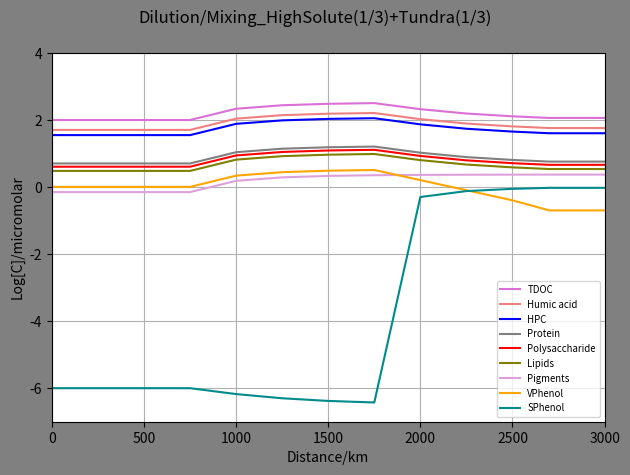
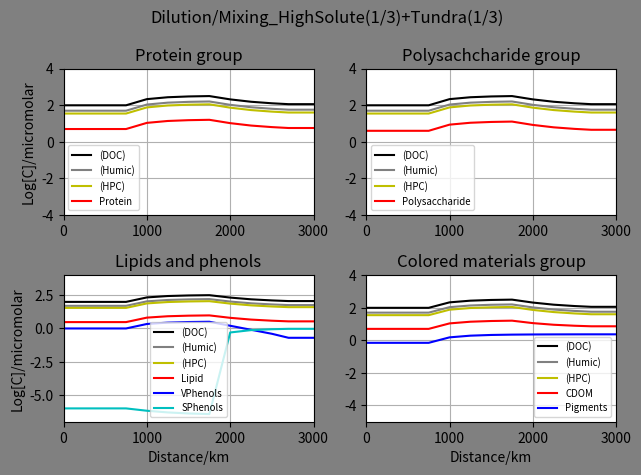

The script that saved these images, in order:
#Tundra,High_Solute(1/3)
import math
import numpy as np
import matplotlib.pyplot as plt

#No of distnce ponits: start+nodes+end
imax=13
#print("imax",imax)

#cmax=no of chemical species
cmax= 30
#print("cmax",cmax)

#Nodes ratio
#Node1
#V0 primary river ratio
V0=0.5
#tributary river ratio
V1=0.5

#Node2
#V20 primary ratio
V20=0.5
#tributary ratio
V2=0.5

#Node3
V30=0.5
V3=0.5

#Node4
V40=0.5
V4=0.5

#Node5
V50=0.5
V5=0.5

#Node6
V60=0.5
V6=0.5

#Node7
V70=0.5
V7=0.5

#Node8
V80=0.5
V8=0.5

#Node9
V90=0.5
V9=0.5

#Node10
V100=0.5
V10=0.5

#Node11
V110=0.5
V11=0.5


#Maximum no of time steps
n=1
#print("imax",imax)

#cmax=no of chemical species
cmax= 30
#print("cmax",cmax)

#Initial concentration of the species ia an array
#Concentrations in the micromolar
#Mountain_node
n1C_Conc = np.ones((n,cmax))
#High_solute_node
n2C_Conc = np.ones((n,cmax))
#Tundra_node
n3C_Conc = np.ones((n,cmax))

#Mountain node
#Protein
n1C_Conc[:,0]=5
#Poltpep
n1C_Conc[:,1]=0
#Amino_acid
n1C_Conc[:,2]=0
#Heteroploycondensate
n1C_Conc[:,3]=35
#Starch_poly
n1C_Conc[:,4]=4
#Oligosaccharides
n1C_Conc[:,5]=0
#Humic acid
n1C_Conc[:,6]=50
#Monosaccharides
n1C_Conc[:,7]=0
#Inorganic carbon
n1C_Conc[:,8]=0
#Lipids
n1C_Conc[:,9]=3
#Pigments
n1C_Conc[:,10]=0.7
#Porpherin
n1C_Conc[:,11]=0
#CDOM
#C_Conc[:,12]=0
#VPhenol
n1C_Conc[:,13]=1
#SPhenol
n1C_Conc[:,14]=0.000001

#High_solute_node
#Protein
n2C_Conc[:,0]=50/3
#Poltpep
n2C_Conc[:,1]=0
#Amino_acid
n2C_Conc[:,2]=0
#Heteroploycondensate
n2C_Conc[:,3]=350/3
#Starch_poly
n2C_Conc[:,4]=40/3
#Oligosaccharides
n2C_Conc[:,5]=0
#Humic acid
n2C_Conc[:,6]=500/3
#Monosaccharides
n2C_Conc[:,7]=0
#Inorganic carbon
n2C_Conc[:,8]=0
#Lipids
n2C_Conc[:,9]=30/3
#Pigments
n2C_Conc[:,10]=7/3
#Porpherin
n2C_Conc[:,11]=0
#CDOM
#C_Conc[:,12]=0
#VPhenol
n2C_Conc[:,13]=10/3
#SPhenol
n2C_Conc[:,14]=0.000001/3


#Tundra_node
#Protein
n3C_Conc[:,0]=15/3
#Poltpep
n3C_Conc[:,1]=0
#Amino_acid
n3C_Conc[:,2]=0
#Heteroploycondensate
n3C_Conc[:,3]=105/3
#Starch_poly
n3C_Conc[:,4]=12/3
#Oligosaccharides
n3C_Conc[:,5]=0
#Humic acid
n3C_Conc[:,6]=150/3
#Monosaccharides
n3C_Conc[:,7]=0
#Inorganic carbon
n3C_Conc[:,8]=0
#Lipids
n3C_Conc[:,9]=9/3
#Pigments
n3C_Conc[:,10]=7/3
#Porpherin
n3C_Conc[:,11]=0
#CDOM
#C_Conc[:,12]=0
#VPhenol
n3C_Conc[:,13]=0.000001/3
#SPhenol
n3C_Conc[:,14]=3/3


#Initial concentration of the species ia an array
#Concentrations in the micromolar
C_Conc = np.ones((imax,cmax))
#C_Conc[:,:]=0
#Protein
C_Conc[0,0]=5
#Poltpep
C_Conc[0,1]=0
#Amino_acid
C_Conc[0,2]=0
#Heteroploycondensate
C_Conc[0,3]=35
print(C_Conc[0,3])
#Starch_poly
C_Conc[0,4]=4
#Oligosaccharides
C_Conc[0,5]=0
#Humic acid
C_Conc[0,6]=50
#Monosaccharides
C_Conc[0,7]=0
#Inorganic carbon
C_Conc[0,8]=0
#Lipids
C_Conc[0,9]=3
#Pigments
C_Conc[0,10]=0.7
#Porpherin
C_Conc[0,11]=0
#CDOM
#C_Conc[0,12]=0
#VPhenol
C_Conc[0,13]=1
#SPhenol
C_Conc[0,14]=0.000001

#mixing_node_1
#Protein
C_Conc[1,0]=(V0*C_Conc[0,0])+(V1*n1C_Conc[:,0])
#Poltpep
C_Conc[1,1]=(V0*C_Conc[0,1])+(V1*n1C_Conc[:,1])
#Amino_acid
C_Conc[1,2]=(V0*C_Conc[0,2])+(V1*n1C_Conc[:,2])
#Heteroploycondensate
C_Conc[1,3]=(V0*C_Conc[0,3])+(V1*n1C_Conc[:,3])
#Starch_poly
C_Conc[1,4]=(V0*C_Conc[0,4])+(V1*n1C_Conc[:,4])
#Oligosaccharides
C_Conc[1,5]=(V0*C_Conc[0,5])+(V1*n1C_Conc[:,5])
#Humic acid
C_Conc[1,6]=(V0*C_Conc[0,6])+(V1*n1C_Conc[:,6])
#Monosaccharides
C_Conc[1,7]=(V0*C_Conc[0,7])+(V1*n1C_Conc[:,7])
#Inorganic carbon
C_Conc[1,8]=(V0*C_Conc[0,8])+(V1*n1C_Conc[:,8])
#Lipids
C_Conc[1,9]=(V0*C_Conc[0,9])+(V1*n1C_Conc[:,9])
#Pigments
C_Conc[1,10]=(V0*C_Conc[0,10])+(V1*n1C_Conc[:,10])
#Porpherin
C_Conc[1,11]=(V0*C_Conc[0,11])+(V1*n1C_Conc[:,11])
#CDOM
#C_Conc[:,12]=0
#VPhenol
C_Conc[1,13]=(V0*C_Conc[0,13])+(V1*n1C_Conc[:,13])
#SPhenol
C_Conc[1,14]=(V0*C_Conc[0,14])+(V1*n1C_Conc[:,14])


#mixing_node_2
#Protein
C_Conc[2,0]=(V20*C_Conc[1,0])+(V2*n1C_Conc[:,0])
#Poltpep
C_Conc[2,1]=(V20*C_Conc[1,1])+(V2*n1C_Conc[:,1])
#Amino_acid
C_Conc[2,2]=(V20*C_Conc[1,2])+(V2*n1C_Conc[:,2])
#Heteroploycondensate
C_Conc[2,3]=(V20*C_Conc[1,3])+(V2*n1C_Conc[:,3])
#Starch_poly
C_Conc[2,4]=(V20*C_Conc[1,4])+(V2*n1C_Conc[:,4])
#Oligosaccharides
C_Conc[2,5]=(V20*C_Conc[1,5])+(V2*n1C_Conc[:,5])
#Humic acid
C_Conc[2,6]=(V20*C_Conc[1,6])+(V2*n1C_Conc[:,6])
#Monosaccharides
C_Conc[2,7]=(V20*C_Conc[1,7])+(V2*n1C_Conc[:,7])
#Inorganic carbon
C_Conc[2,8]=(V20*C_Conc[1,8])+(V2*n1C_Conc[:,8])
#Lipids
C_Conc[2,9]=(V20*C_Conc[1,9])+(V2*n1C_Conc[:,9])
#Pigments
C_Conc[2,10]=(V20*C_Conc[1,10])+(V2*n1C_Conc[:,10])
#Porpherin
C_Conc[2,11]=(V20*C_Conc[1,11])+(V2*n1C_Conc[:,11])
#CDOM
#C_Conc[:,12]=0
#VPhenol
C_Conc[2,13]=(V20*C_Conc[1,13])+(V2*n1C_Conc[:,13])
#SPhenol
C_Conc[2,14]=(V20*C_Conc[1,14])+(V2*n1C_Conc[:,14])

#mixing_node_3
#Protein
C_Conc[3,0]=(V30*C_Conc[2,0])+(V3*n1C_Conc[:,0])
#Poltpep
C_Conc[3,1]=(V30*C_Conc[2,1])+(V3*n1C_Conc[:,1])
#Amino_acid
C_Conc[3,2]=(V30*C_Conc[2,2])+(V3*n1C_Conc[:,2])
#Heteroploycondensate
C_Conc[3,3]=(V30*C_Conc[2,3])+(V3*n1C_Conc[:,3])
#Starch_poly
C_Conc[3,4]=(V30*C_Conc[2,4])+(V3*n1C_Conc[:,4])
#Oligosaccharides
C_Conc[3,5]=(V30*C_Conc[2,5])+(V3*n1C_Conc[:,5])
#Humic acid
C_Conc[3,6]=(V30*C_Conc[2,6])+(V3*n1C_Conc[:,6])
#Monosaccharides
C_Conc[3,7]=(V30*C_Conc[2,7])+(V3*n1C_Conc[:,7])
#Inorganic carbon
C_Conc[3,8]=(V30*C_Conc[2,8])+(V3*n1C_Conc[:,8])
#Lipids
C_Conc[3,9]=(V30*C_Conc[2,9])+(V3*n1C_Conc[:,9])
#Pigments
C_Conc[3,10]=(V30*C_Conc[2,10])+(V3*n1C_Conc[:,10])
#Porpherin
C_Conc[3,11]=(V30*C_Conc[2,11])+(V3*n1C_Conc[:,11])
#CDOM
#C_Conc[:,12]=0
#VPhenol
C_Conc[3,13]=(V30*C_Conc[2,13])+(V3*n1C_Conc[:,13])
#SPhenol
C_Conc[3,14]=(V30*C_Conc[2,14])+(V3*n1C_Conc[:,14])


#mixing_node_4
#Protein
C_Conc[4,0]=(V40*C_Conc[3,0])+(V4*n2C_Conc[:,0])
#Poltpep
C_Conc[4,1]=(V40*C_Conc[3,1])+(V4*n2C_Conc[:,1])
#Amino_acid
C_Conc[4,2]=(V40*C_Conc[3,2])+(V4*n2C_Conc[:,2])
#Heteroploycondensate
C_Conc[4,3]=(V40*C_Conc[3,3])+(V4*n2C_Conc[:,3])
#Starch_poly
C_Conc[4,4]=(V40*C_Conc[3,4])+(V4*n2C_Conc[:,4])
#Oligosaccharides
C_Conc[4,5]=(V40*C_Conc[3,5])+(V4*n2C_Conc[:,5])
#Humic acid
C_Conc[4,6]=(V40*C_Conc[3,6])+(V4*n2C_Conc[:,6])
#Monosaccharides
C_Conc[4,7]=(V40*C_Conc[3,7])+(V4*n2C_Conc[:,7])
#Inorganic carbon
C_Conc[4,8]=(V40*C_Conc[3,8])+(V4*n2C_Conc[:,8])
#Lipids
C_Conc[4,9]=(V40*C_Conc[3,9])+(V4*n2C_Conc[:,9])
#Pigments
C_Conc[4,10]=(V40*C_Conc[3,10])+(V4*n2C_Conc[:,10])
#Porpherin
C_Conc[4,11]=(V40*C_Conc[3,11])+(V4*n2C_Conc[:,11])
#CDOM
#C_Conc[:,12]=0
#VPhenol
C_Conc[4,13]=(V40*C_Conc[3,13])+(V4*n2C_Conc[:,13])
#SPhenol
C_Conc[4,14]=(V40*C_Conc[3,14])+(V4*n2C_Conc[:,14])

#mixing_node_5
#Protein
C_Conc[5,0]=(V50*C_Conc[4,0])+(V5*n2C_Conc[:,0])
#Poltpep
C_Conc[5,1]=(V50*C_Conc[4,1])+(V5*n2C_Conc[:,1])
#Amino_acid
C_Conc[5,2]=(V50*C_Conc[4,2])+(V5*n2C_Conc[:,2])
#Heteroploycondensate
C_Conc[5,3]=(V50*C_Conc[4,3])+(V5*n2C_Conc[:,3])
print(C_Conc[5,3])
#Starch_poly
C_Conc[5,4]=(V50*C_Conc[4,4])+(V5*n2C_Conc[:,4])
#Oligosaccharides
C_Conc[5,5]=(V50*C_Conc[4,5])+(V5*n2C_Conc[:,5])
#Humic acid
C_Conc[5,6]=(V50*C_Conc[4,6])+(V5*n2C_Conc[:,6])
#Monosaccharides
C_Conc[5,7]=(V50*C_Conc[4,7])+(V5*n2C_Conc[:,7])
#Inorganic carbon
C_Conc[5,8]=(V50*C_Conc[4,8])+(V5*n2C_Conc[:,8])
#Lipids
C_Conc[5,9]=(V50*C_Conc[4,9])+(V5*n2C_Conc[:,9])
#Pigments
C_Conc[5,10]=(V50*C_Conc[4,10])+(V5*n2C_Conc[:,10])
#Porpherin
C_Conc[5,11]=(V50*C_Conc[4,11])+(V5*n2C_Conc[:,11])
#CDOM
#C_Conc[:,12]=0
#VPhenol
C_Conc[5,13]=(V50*C_Conc[4,13])+(V5*n2C_Conc[:,13])
#SPhenol
C_Conc[5,14]=(V50*C_Conc[4,14])+(V5*n2C_Conc[:,14])


#mixing_node_6
#Protein
C_Conc[6,0]=(V60*C_Conc[5,0])+(V6*n2C_Conc[:,0])
#Poltpep
C_Conc[6,1]=(V60*C_Conc[5,1])+(V6*n2C_Conc[:,1])
#Amino_acid
C_Conc[6,2]=(V60*C_Conc[5,2])+(V6*n2C_Conc[:,2])
#Heteroploycondensate
C_Conc[6,3]=(V60*C_Conc[5,3])+(V6*n2C_Conc[:,3])
print(C_Conc[6,3])
#Starch_poly
C_Conc[6,4]=(V60*C_Conc[5,4])+(V6*n2C_Conc[:,4])
#Oligosaccharides
C_Conc[6,5]=(V60*C_Conc[5,5])+(V6*n2C_Conc[:,5])
#Humic acid
C_Conc[6,6]=(V60*C_Conc[5,6])+(V6*n2C_Conc[:,6])
#Monosaccharides
C_Conc[6,7]=(V60*C_Conc[5,7])+(V6*n2C_Conc[:,7])
#Inorganic carbon
C_Conc[6,8]=(V60*C_Conc[5,8])+(V6*n2C_Conc[:,8])
#Lipids
C_Conc[6,9]=(V60*C_Conc[5,9])+(V6*n2C_Conc[:,9])
#Pigments
C_Conc[6,10]=(V60*C_Conc[5,10])+(V6*n2C_Conc[:,10])
#Porpherin
C_Conc[6,11]=(V60*C_Conc[5,11])+(V6*n2C_Conc[:,11])
#CDOM
#C_Conc[:,12]=0
#VPhenol
C_Conc[6,13]=(V60*C_Conc[5,13])+(V6*n2C_Conc[:,13])
#SPhenol
C_Conc[6,14]=(V60*C_Conc[5,14])+(V6*n2C_Conc[:,14])


#mixing_node_7
#Protein
C_Conc[7,0]=(V70*C_Conc[6,0])+(V7*n2C_Conc[:,0])
#Poltpep
C_Conc[7,1]=(V70*C_Conc[6,1])+(V7*n2C_Conc[:,1])
#Amino_acid
C_Conc[7,2]=(V70*C_Conc[6,2])+(V7*n2C_Conc[:,2])
#Heteroploycondensate
C_Conc[7,3]=(V70*C_Conc[6,3])+(V7*n2C_Conc[:,3])
#Starch_poly
C_Conc[7,4]=(V70*C_Conc[6,4])+(V7*n2C_Conc[:,4])
#Oligosaccharides
C_Conc[7,5]=(V70*C_Conc[6,5])+(V7*n2C_Conc[:,5])
#Humic acid
C_Conc[7,6]=(V70*C_Conc[6,6])+(V7*n2C_Conc[:,6])
#Monosaccharides
C_Conc[7,7]=(V70*C_Conc[6,7])+(V7*n2C_Conc[:,7])
#Inorganic carbon
C_Conc[7,8]=(V70*C_Conc[6,8])+(V7*n2C_Conc[:,8])
#Lipids
C_Conc[7,9]=(V70*C_Conc[6,9])+(V7*n2C_Conc[:,9])
#Pigments
C_Conc[7,10]=(V70*C_Conc[6,10])+(V7*n2C_Conc[:,10])
#Porpherin
C_Conc[7,11]=(V70*C_Conc[6,11])+(V7*n2C_Conc[:,11])
#CDOM
#C_Conc[:,12]=0
#VPhenol
C_Conc[7,13]=(V70*C_Conc[6,13])+(V7*n2C_Conc[:,13])
#SPhenol
C_Conc[7,14]=(V70*C_Conc[6,14])+(V7*n2C_Conc[:,14])

#mixing_node_8
#Protein
C_Conc[8,0]=(V80*C_Conc[7,0])+(V8*n3C_Conc[:,0])
#Poltpep
C_Conc[8,1]=(V80*C_Conc[7,1])+(V8*n3C_Conc[:,1])
#Amino_acid
C_Conc[8,2]=(V80*C_Conc[7,2])+(V8*n3C_Conc[:,2])
#Heteroploycondensate
C_Conc[8,3]=(V80*C_Conc[7,3])+(V8*n3C_Conc[:,3])
print(C_Conc[8,3])
#Starch_poly
C_Conc[8,4]=(V80*C_Conc[7,4])+(V8*n3C_Conc[:,4])
#Oligosaccharides
C_Conc[8,5]=(V80*C_Conc[7,5])+(V8*n3C_Conc[:,5])
#Humic acid
C_Conc[8,6]=(V80*C_Conc[7,6])+(V8*n3C_Conc[:,6])
#Monosaccharides
C_Conc[8,7]=(V80*C_Conc[7,7])+(V8*n3C_Conc[:,7])
#Inorganic carbon
C_Conc[8,8]=(V80*C_Conc[7,8])+(V8*n3C_Conc[:,8])
#Lipids
C_Conc[8,9]=(V80*C_Conc[7,9])+(V8*n3C_Conc[:,9])
#Pigments
C_Conc[8,10]=(V80*C_Conc[7,10])+(V8*n3C_Conc[:,10])
#Porpherin
C_Conc[8,11]=(V80*C_Conc[7,11])+(V8*n3C_Conc[:,11])
#CDOM
#C_Conc[:,12]=0
#VPhenol
C_Conc[8,13]=(V80*C_Conc[7,13])+(V8*n3C_Conc[:,13])
#SPhenol
C_Conc[8,14]=(V80*C_Conc[7,14])+(V8*n3C_Conc[:,14])

#mixing_node_9
#Protein
C_Conc[9,0]=(V90*C_Conc[8,0])+(V9*n3C_Conc[:,0])
#Poltpep
C_Conc[9,1]=(V90*C_Conc[8,1])+(V9*n3C_Conc[:,1])
#Amino_acid
C_Conc[9,2]=(V90*C_Conc[8,2])+(V9*n3C_Conc[:,2])
#Heteroploycondensate
C_Conc[9,3]=(V90*C_Conc[8,3])+(V9*n3C_Conc[:,3])
#Starch_poly
C_Conc[9,4]=(V90*C_Conc[8,4])+(V9*n3C_Conc[:,4])
#Oligosaccharides
C_Conc[9,5]=(V90*C_Conc[8,5])+(V9*n3C_Conc[:,5])
#Humic acid
C_Conc[9,6]=(V90*C_Conc[8,6])+(V9*n3C_Conc[:,6])
#Monosaccharides
C_Conc[9,7]=(V90*C_Conc[8,7])+(V9*n3C_Conc[:,7])
#Inorganic carbon
C_Conc[9,8]=(V90*C_Conc[8,8])+(V9*n3C_Conc[:,8])
#Lipids
C_Conc[9,9]=(V90*C_Conc[8,9])+(V9*n3C_Conc[:,9])
#Pigments
C_Conc[9,10]=(V90*C_Conc[8,10])+(V9*n3C_Conc[:,10])
#Porpherin
C_Conc[9,11]=(V90*C_Conc[8,11])+(V9*n3C_Conc[:,11])
#CDOM
#C_Conc[:,12]=0
#VPhenol
C_Conc[9,13]=(V90*C_Conc[8,13])+(V9*n3C_Conc[:,13])
#SPhenol
C_Conc[9,14]=(V90*C_Conc[8,14])+(V9*n3C_Conc[:,14])

#mixing_node_10
#Protein
C_Conc[10,0]=(V100*C_Conc[9,0])+(V10*n3C_Conc[:,0])
#Poltpep
C_Conc[10,1]=(V100*C_Conc[9,1])+(V10*n3C_Conc[:,1])
#Amino_acid
C_Conc[10,2]=(V100*C_Conc[9,2])+(V10*n3C_Conc[:,2])
#Heteroploycondensate
C_Conc[10,3]=(V100*C_Conc[9,3])+(V10*n3C_Conc[:,3])
#Starch_poly
C_Conc[10,4]=(V100*C_Conc[9,4])+(V10*n3C_Conc[:,4])
#Oligosaccharides
C_Conc[10,5]=(V100*C_Conc[9,5])+(V10*n3C_Conc[:,5])
#Humic acid
C_Conc[10,6]=(V100*C_Conc[9,6])+(V10*n3C_Conc[:,6])
#Monosaccharides
C_Conc[10,7]=(V100*C_Conc[9,7])+(V10*n3C_Conc[:,7])
#Inorganic carbon
C_Conc[10,8]=(V100*C_Conc[9,8])+(V10*n3C_Conc[:,8])
#Lipids
C_Conc[10,9]=(V100*C_Conc[9,9])+(V10*n3C_Conc[:,9])
#Pigments
C_Conc[10,10]=(V100*C_Conc[9,10])+(V10*n3C_Conc[:,10])
#Porpherin
C_Conc[10,11]=(V100*C_Conc[9,11])+(V10*n3C_Conc[:,11])
#CDOM
#C_Conc[:,12]=0
#VPhenol
C_Conc[10,13]=(V100*C_Conc[9,13])+(V10*n3C_Conc[:,13])
#SPhenol
C_Conc[10,14]=(V100*C_Conc[9,14])+(V10*n3C_Conc[:,14])

#mixing_node_11
#Protein
C_Conc[11,0]=(V110*C_Conc[10,0])+(V11*n3C_Conc[:,0])
#Poltpep
C_Conc[11,1]=(V110*C_Conc[10,1])+(V11*n3C_Conc[:,1])
#Amino_acid
C_Conc[11,2]=(V110*C_Conc[10,2])+(V11*n3C_Conc[:,2])
#Heteroploycondensate
C_Conc[11,3]=(V110*C_Conc[10,3])+(V11*n3C_Conc[:,3])
#Starch_poly
C_Conc[11,4]=(V110*C_Conc[10,4])+(V11*n3C_Conc[:,4])
#Oligosaccharides
C_Conc[11,5]=(V110*C_Conc[10,5])+(V11*n3C_Conc[:,5])
#Humic acid
C_Conc[11,6]=(V110*C_Conc[10,6])+(V11*n3C_Conc[:,6])
#Monosaccharides
C_Conc[11,7]=(V110*C_Conc[10,7])+(V11*n3C_Conc[:,7])
#Inorganic carbon
C_Conc[11,8]=(V110*C_Conc[10,8])+(V11*n3C_Conc[:,8])
#Lipids
C_Conc[11,9]=(V110*C_Conc[10,9])+(V11*n3C_Conc[:,9])
#Pigments
C_Conc[11,10]=(V110*C_Conc[10,10])+(V11*n3C_Conc[:,10])
#Porpherin
C_Conc[11,11]=(V110*C_Conc[10,11])+(V11*n3C_Conc[:,11])
#CDOM
#C_Conc[:,12]=0
#VPhenol
C_Conc[11,13]=(V110*C_Conc[10,13])+(V11*n3C_Conc[:,13])
#SPhenol
C_Conc[11,14]=(V110*C_Conc[10,14])+(V11*n3C_Conc[:,14])



#mixing_no#Assuming the chemistry is verl low , in that case the mixing node concentration will equal to rivermouth concentration
#Protein
C_Conc[12,0]=C_Conc[11,0]
#Poltpep
C_Conc[12,1]=C_Conc[11,1]
#Amino_acid
C_Conc[12,2]=C_Conc[11,2]
#Heteroploycondensate
C_Conc[12,3]=C_Conc[11,3]
print(C_Conc[10,3])
#Starch_poly
C_Conc[12,4]=C_Conc[11,4]
#Oligosaccharides
C_Conc[12,5]=C_Conc[11,5]
#Humic acid
C_Conc[12,6]=C_Conc[11,6]
#Monosaccharides
C_Conc[12,7]=C_Conc[11,7]
#Inorganic carbon
C_Conc[12,8]=C_Conc[11,8]
#Lipids
C_Conc[12,9]=C_Conc[11,9]
#Pigments
C_Conc[12,10]=C_Conc[11,10]
#Porpherin
C_Conc[12,11]=C_Conc[11,11]
#CDOM
#C_Conc[:,12]=0
#VPhenol
C_Conc[12,13]=C_Conc[11,13]
#SPhenol
C_Conc[12,14]=C_Conc[11,14]

#list of concentration of the species

#print("* Concentration list of","Chem0","in micromolar")
#Conc_Che = rv.C_Conc[:,0]
print(C_Conc[:,0])
Conc_Che = np.log10(C_Conc[:,0])
Conc_Che = Conc_Che.tolist()
#print(Conc_Che)
#1
Conc_Che1 = np.log10(C_Conc[:,1])
Conc_Che1 = Conc_Che1.tolist()
#2
Conc_Che2 = np.log10(C_Conc[:,2])
Conc_Che2 = Conc_Che2.tolist()
#3
Conc_Che3 = np.log10(C_Conc[:,3])
Conc_Che3 = Conc_Che3.tolist()
#4
Conc_Che4 = np.log10(C_Conc[:,4])
Conc_Che4 = Conc_Che4.tolist()
#5
Conc_Che5 = np.log10(C_Conc[:,5])
Conc_Che5 = Conc_Che5.tolist()
#6
Conc_Che6 = np.log10(C_Conc[:,6])
Conc_Che6 = Conc_Che6.tolist()
#7
Conc_Che7 = np.log10(C_Conc[:,7])
Conc_Che7 = Conc_Che7.tolist()
#8
Conc_Che8 = np.log10(C_Conc[:,8])
Conc_Che8 = Conc_Che8.tolist()
#9
Conc_Che9 = np.log10(C_Conc[:,9])
Conc_Che9 = Conc_Che9.tolist()
#10
Conc_Che10 = np.log10(C_Conc[:,10])
Conc_Che10 = Conc_Che10.tolist()
#11
Conc_Che11 = np.log10(C_Conc[:,11])
Conc_Che11 = Conc_Che11.tolist()
#13
Conc_Che13 = np.log10(C_Conc[:,13])
Conc_Che13 = Conc_Che13.tolist()
#14
Conc_Che14 = np.log10(C_Conc[:,14])
Conc_Che14 = Conc_Che14.tolist()
#Sum of chemical group
#Total DOC**HPC Duplicating ????
TDOC =C_Conc[:,0]+C_Conc[:,1]+C_Conc[:,2]+C_Conc[:,3]+C_Conc[:,4]+C_Conc[:,5]+C_Conc[:,6]+C_Conc[:,7]+C_Conc[:,9]+C_Conc[:,10]+C_Conc[:,11]+C_Conc[:,13]+C_Conc[:,14] 
Conc_Che30 = np.log10(TDOC)
Conc_Che30 = Conc_Che30.tolist()
#Humic+ HPC
Hu = C_Conc[:,3]+C_Conc[:,6]
Conc_Che31 = np.log10(Hu)
Conc_Che31 = Conc_Che31.tolist()
#CDOM
CDOM =(0.1*C_Conc[:,0])+(0.1*C_Conc[:,3])+C_Conc[:,10]+(1/3)*C_Conc[:,13]+(1/3)*C_Conc[:,14] 
Conc_Che32 = np.log10(CDOM)
Conc_Che32 = Conc_Che32.tolist()



dist = [0,250,500,750,1000,1250,1500,1750,2000,2250,2500,2700,3000]

fig = plt.figure()
fig.patch.set_facecolor('grey')
fig.suptitle("Dilution/Mixing_HighSolute(1/3)+Tundra(1/3)")
plt.axis([0,3000,-7,4])
plt.plot(dist,Conc_Che30,color='orchid',label="TDOC")
#plt.plot(dist,Conc_Che31,color='black',label="Humic+HPC")
plt.plot(dist,Conc_Che6,color='lightcoral',label="Humic acid")
plt.plot(dist,Conc_Che3,color='blue',label="HPC")
plt.plot(dist,Conc_Che,color='grey',label="Protein")
#plt.plot(dist,Conc_Che1,color='red',label="polypep")
#plt.plot(dist,Conc_Che2,color='black',label="amino_acid")
plt.plot(dist,Conc_Che4,color='red',label="Polysaccharide")
#plt.plot(dist,Conc_Che5,color='black',label="Oligosaccharide")
#plt.plot(dist,Conc_Che7,color='lightcyan',label="Monosaccharide")
#plt.plot(dist,Conc_Che8,color='olive',label="Inorganic_carbon")
plt.plot(dist,Conc_Che9,color='olive',label="Lipids")
plt.plot(dist,Conc_Che10,color='plum',label="Pigments")
#plt.plot(dist,Conc_Che11,color='orchid',label="Porpherin")
plt.plot(dist,Conc_Che13,color='orange',label="VPhenol")
#plt.plot(dist,Conc_Che14,color='moccasin',label="SPhenol")
plt.plot(dist,Conc_Che14,color='darkcyan',label="SPhenol")
plt.legend(fontsize='x-small')
plt.ylabel("Log[C]/micromolar")
plt.xlabel("Distance/km")
plt.grid(True)
plt.tight_layout()
plt.show()

        
#fig,axes= plt.subplots(nrows=2, ncols=2)
fig = plt.figure()
fig.patch.set_facecolor('grey')
fig.suptitle("Dilution/Mixing_HighSolute(1/3)+Tundra(1/3)")
ax  = fig.add_subplot(2,2,1)
ax1 = fig.add_subplot(2,2,2)
ax2 = fig.add_subplot(2,2,3)
ax3 = fig.add_subplot(2,2,4)

#ax.set_facecolor('xkcd:salmon')
ax.axis([0,3000,-4,4])
ax.plot(dist,Conc_Che30,'k-',label='(DOC)')
ax.plot(dist,Conc_Che6,color='grey',label='(Humic)')
ax.plot(dist,Conc_Che3,color='y',label='(HPC)')
ax.plot(dist,Conc_Che,'r-',label='Protein')
ax.set_title('Protein group')
ax.set_ylabel("Log[C]/micromolar")
#ax.set_xlabel("Distance/km")
ax.grid(True)
#ax.legend(loc=9, fontsize='x-small')
ax.legend(fontsize='x-small')

ax1.axis([0,3000,-4,4])
ax1.plot(dist,Conc_Che30,'k-',label='(DOC)')
ax1.plot(dist,Conc_Che6,color='grey',label='(Humic)')
ax1.plot(dist,Conc_Che3,color='y',label='(HPC)')
ax1.plot(dist,Conc_Che4,'r-',label='Polysaccharide')
#ax1.plot(dist,Conc_Che5,'k-',label='Oligosaccharides')
#ax1.plot(dist,Conc_Che2,'k--',label='Monosaccharides')
ax1.set_title('Polysachcharide group')
#ax1.set_ylabel("Log[C]/micromolar")
#ax1.set_xlabel("Distance/km")
ax1.grid(True)
ax1.legend(fontsize='x-small')

ax2.axis([0,3000,-7,4])
ax2.plot(dist,Conc_Che30,'k-',label='(DOC)')
ax2.plot(dist,Conc_Che6,color='grey',label='(Humic)')
ax2.plot(dist,Conc_Che3,color='y',label='(HPC)')
ax2.plot(dist,Conc_Che9,'r-',label='Lipid')
ax2.plot(dist,Conc_Che13,'b-',label='VPhenols')
ax2.plot(dist,Conc_Che14,'c-',label='SPhenols')
ax2.set_title('Lipids and phenols')
ax2.set_ylabel("Log[C]/micromolar")
ax2.set_xlabel("Distance/km")
ax2.grid(True)
ax2.legend(fontsize='x-small')

ax3.axis([0,3000,-5,4])
ax3.plot(dist,Conc_Che30,'k-',label='(DOC)')
ax3.plot(dist,Conc_Che6,color='grey',label='(Humic)')
ax3.plot(dist,Conc_Che3,color='y',label='(HPC)')
ax3.plot(dist,Conc_Che32,'r-',label='CDOM')
ax3.plot(dist,Conc_Che10,'b-',label='Pigments')
#ax3.plot(dist,Conc_Che11,'k--',label='Porphyrins')
ax3.set_title('Colored materials group')
#ax3.set_ylabel("Log[C]/micromolar")
ax3.set_xlabel("Distance/km")
ax3.grid(True)
ax3.legend(fontsize='x-small')

plt.tight_layout()
plt.show()
